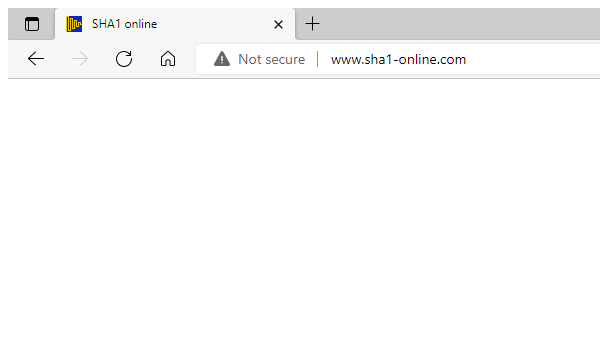
Task: UiPath Academy helper

Workflow: SHA_Check

Step 1: Attach Browser 'iexplore.exe SHA1' in window 'SHA1 online' (msedge.exe)
